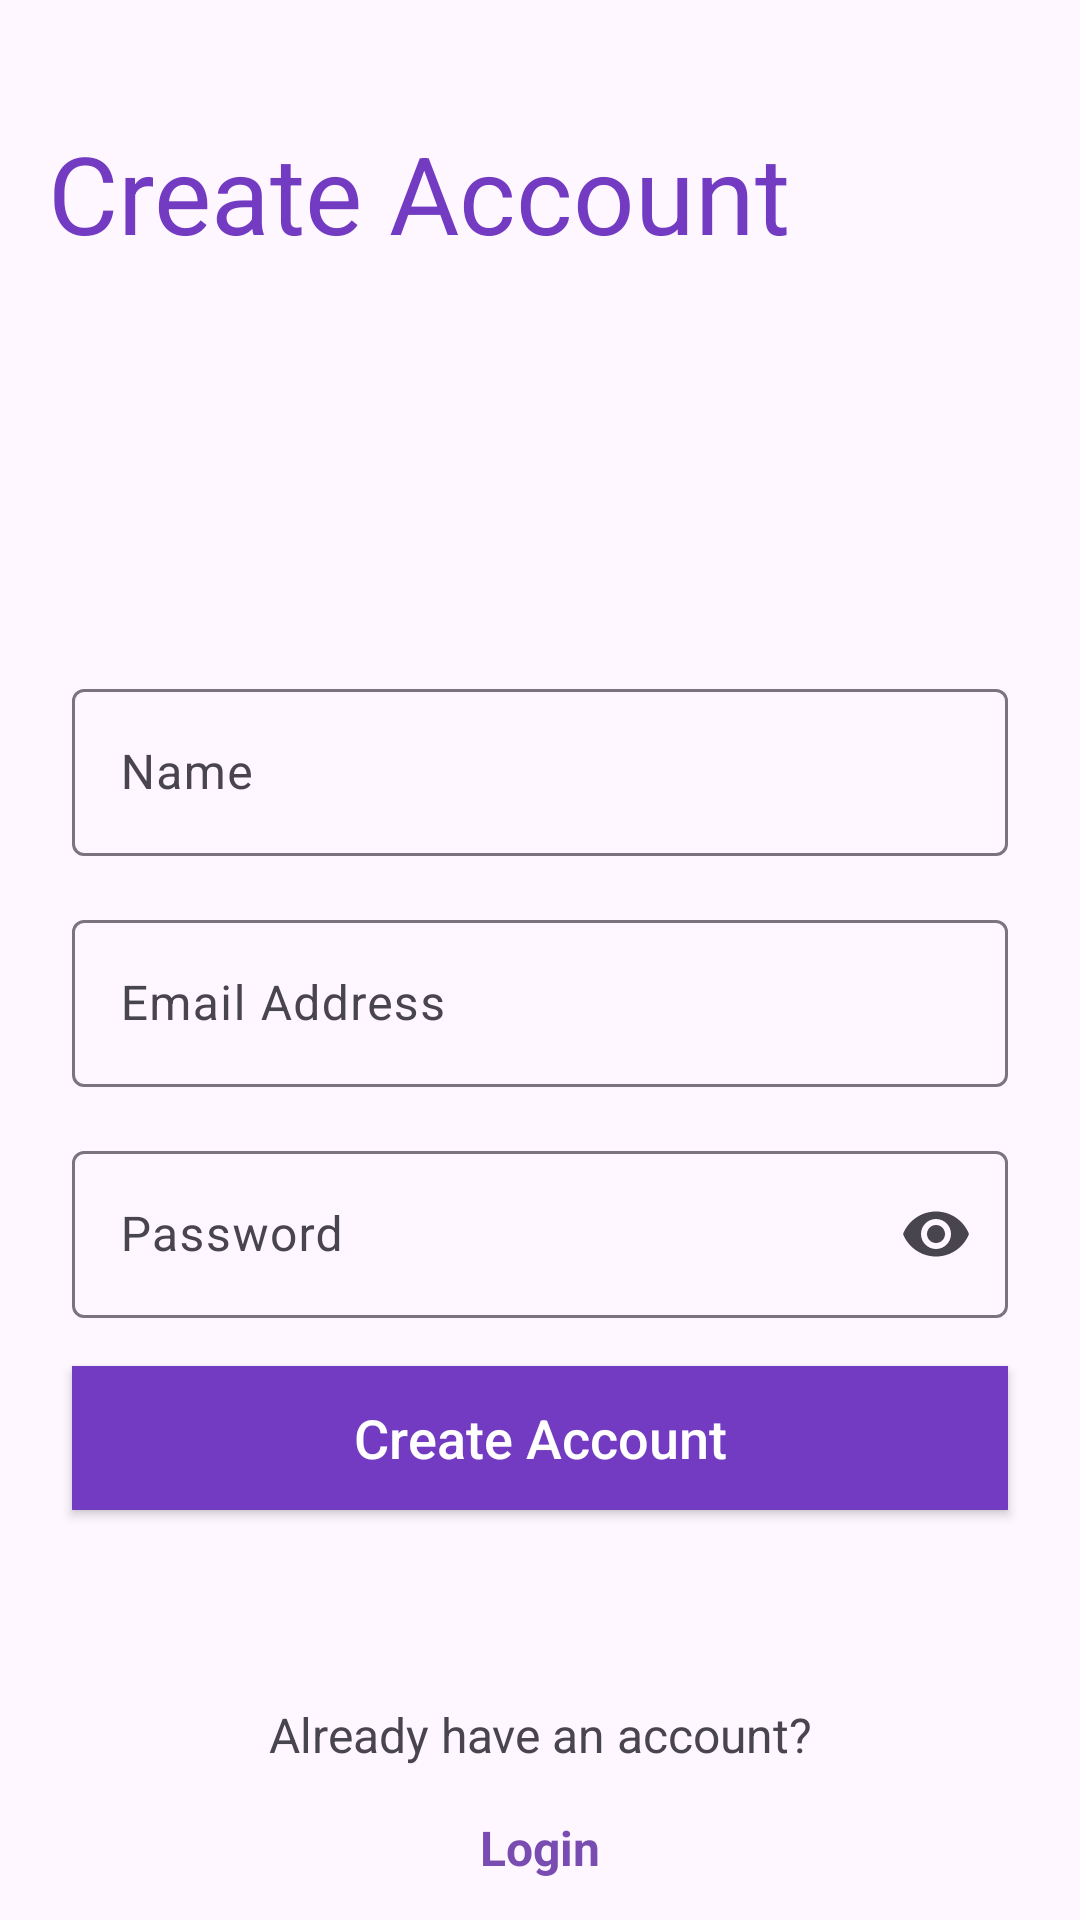

Layout XML and referenced resources for this Android screen:
<!-- AndroidManifest.xml: application theme Theme.AndroidSharedPreferencesSinglton -->
<!-- res/layout/activity_register.xml -->
<?xml version="1.0" encoding="utf-8"?>
<androidx.constraintlayout.widget.ConstraintLayout xmlns:android="http://schemas.android.com/apk/res/android"
    xmlns:app="http://schemas.android.com/apk/res-auto"
    xmlns:tools="http://schemas.android.com/tools"
    android:layout_width="match_parent"
    android:layout_height="match_parent"
    tools:context=".RegisterActivity">

    <LinearLayout
        android:id="@+id/main"
        android:layout_width="match_parent"
        android:layout_height="match_parent"
        android:orientation="vertical"
        app:layout_constraintBottom_toBottomOf="parent"
        app:layout_constraintEnd_toEndOf="parent"
        app:layout_constraintStart_toStartOf="parent"
        app:layout_constraintTop_toTopOf="parent">

        <TextView
            android:layout_width="match_parent"
            android:layout_height="wrap_content"
            android:layout_marginTop="24dp"
            android:padding="16dp"
            android:text="Create Account"
            android:textColor="@color/fuchsia_blue"
            android:textSize="36sp" />

        <com.google.android.material.textfield.TextInputLayout
            android:id="@+id/tfName"
            android:layout_width="match_parent"
            android:layout_height="wrap_content"
            android:layout_marginStart="24dp"
            android:layout_marginTop="120dp"
            android:layout_marginEnd="24dp"
            android:hint="Name"
            app:endIconMode="clear_text">

            <com.google.android.material.textfield.TextInputEditText
                android:id="@+id/edtName"
                android:layout_width="match_parent"
                android:layout_height="wrap_content"
                android:inputType="textPersonName" />

        </com.google.android.material.textfield.TextInputLayout>

        <com.google.android.material.textfield.TextInputLayout
            android:id="@+id/tfEmailAddress"
            android:layout_width="match_parent"
            android:layout_height="wrap_content"
            android:layout_marginStart="24dp"
            android:layout_marginTop="16dp"
            android:layout_marginEnd="24dp"
            android:hint="Email Address"
            app:endIconMode="clear_text">

            <com.google.android.material.textfield.TextInputEditText
                android:id="@+id/edtEmailAddress"
                android:layout_width="match_parent"
                android:layout_height="wrap_content"
                android:inputType="textEmailAddress" />

        </com.google.android.material.textfield.TextInputLayout>

        <com.google.android.material.textfield.TextInputLayout
            android:id="@+id/tfPassword"
            android:layout_width="match_parent"
            android:layout_height="wrap_content"
            android:layout_marginStart="24dp"
            android:layout_marginTop="16dp"
            android:layout_marginEnd="24dp"
            android:hint="Password"
            app:endIconMode="password_toggle"
            app:passwordToggleTint="@color/dark_lavender">

            <com.google.android.material.textfield.TextInputEditText
                android:id="@+id/edtPassword"
                android:layout_width="match_parent"
                android:layout_height="wrap_content"
                android:ems="15"
                android:inputType="textPassword" />

        </com.google.android.material.textfield.TextInputLayout>

        <androidx.appcompat.widget.AppCompatButton
            android:id="@+id/createAccountBtn"
            android:layout_width="match_parent"
            android:layout_height="wrap_content"
            android:layout_marginStart="24dp"
            android:layout_marginTop="16dp"
            android:layout_marginEnd="24dp"
            android:background="@color/fuchsia_blue"
            android:text="Create Account"
            android:textAllCaps="false"
            android:textColor="@color/white"
            android:textSize="18sp" />

        <TextView
            android:layout_width="match_parent"
            android:layout_height="wrap_content"
            android:layout_marginTop="56dp"
            android:gravity="center"
            android:padding="8dp"
            android:text="Already have an account?"
            android:textSize="16sp" />

        <TextView
            android:id="@+id/txtLogin"
            android:layout_width="match_parent"
            android:layout_height="wrap_content"
            android:gravity="center"
            android:padding="8dp"
            android:text="Login"
            android:textColor="@color/dark_lavender"
            android:textSize="16sp"
            android:textStyle="bold" />

    </LinearLayout>

</androidx.constraintlayout.widget.ConstraintLayout>
<!-- resources referenced by this layout -->
<resources>
  <color name="dark_lavender">#FF784CB1</color>
  <color name="fuchsia_blue">#FF733AC2</color>
  <color name="white">#FFFFFFFF</color>
  <style name="Theme.AndroidSharedPreferencesSinglton" parent="Base.Theme.AndroidSharedPreferencesSinglton" />
  <style name="Base.Theme.AndroidSharedPreferencesSinglton" parent="Theme.Material3.DayNight.NoActionBar">
          
          
      </style>
</resources>
